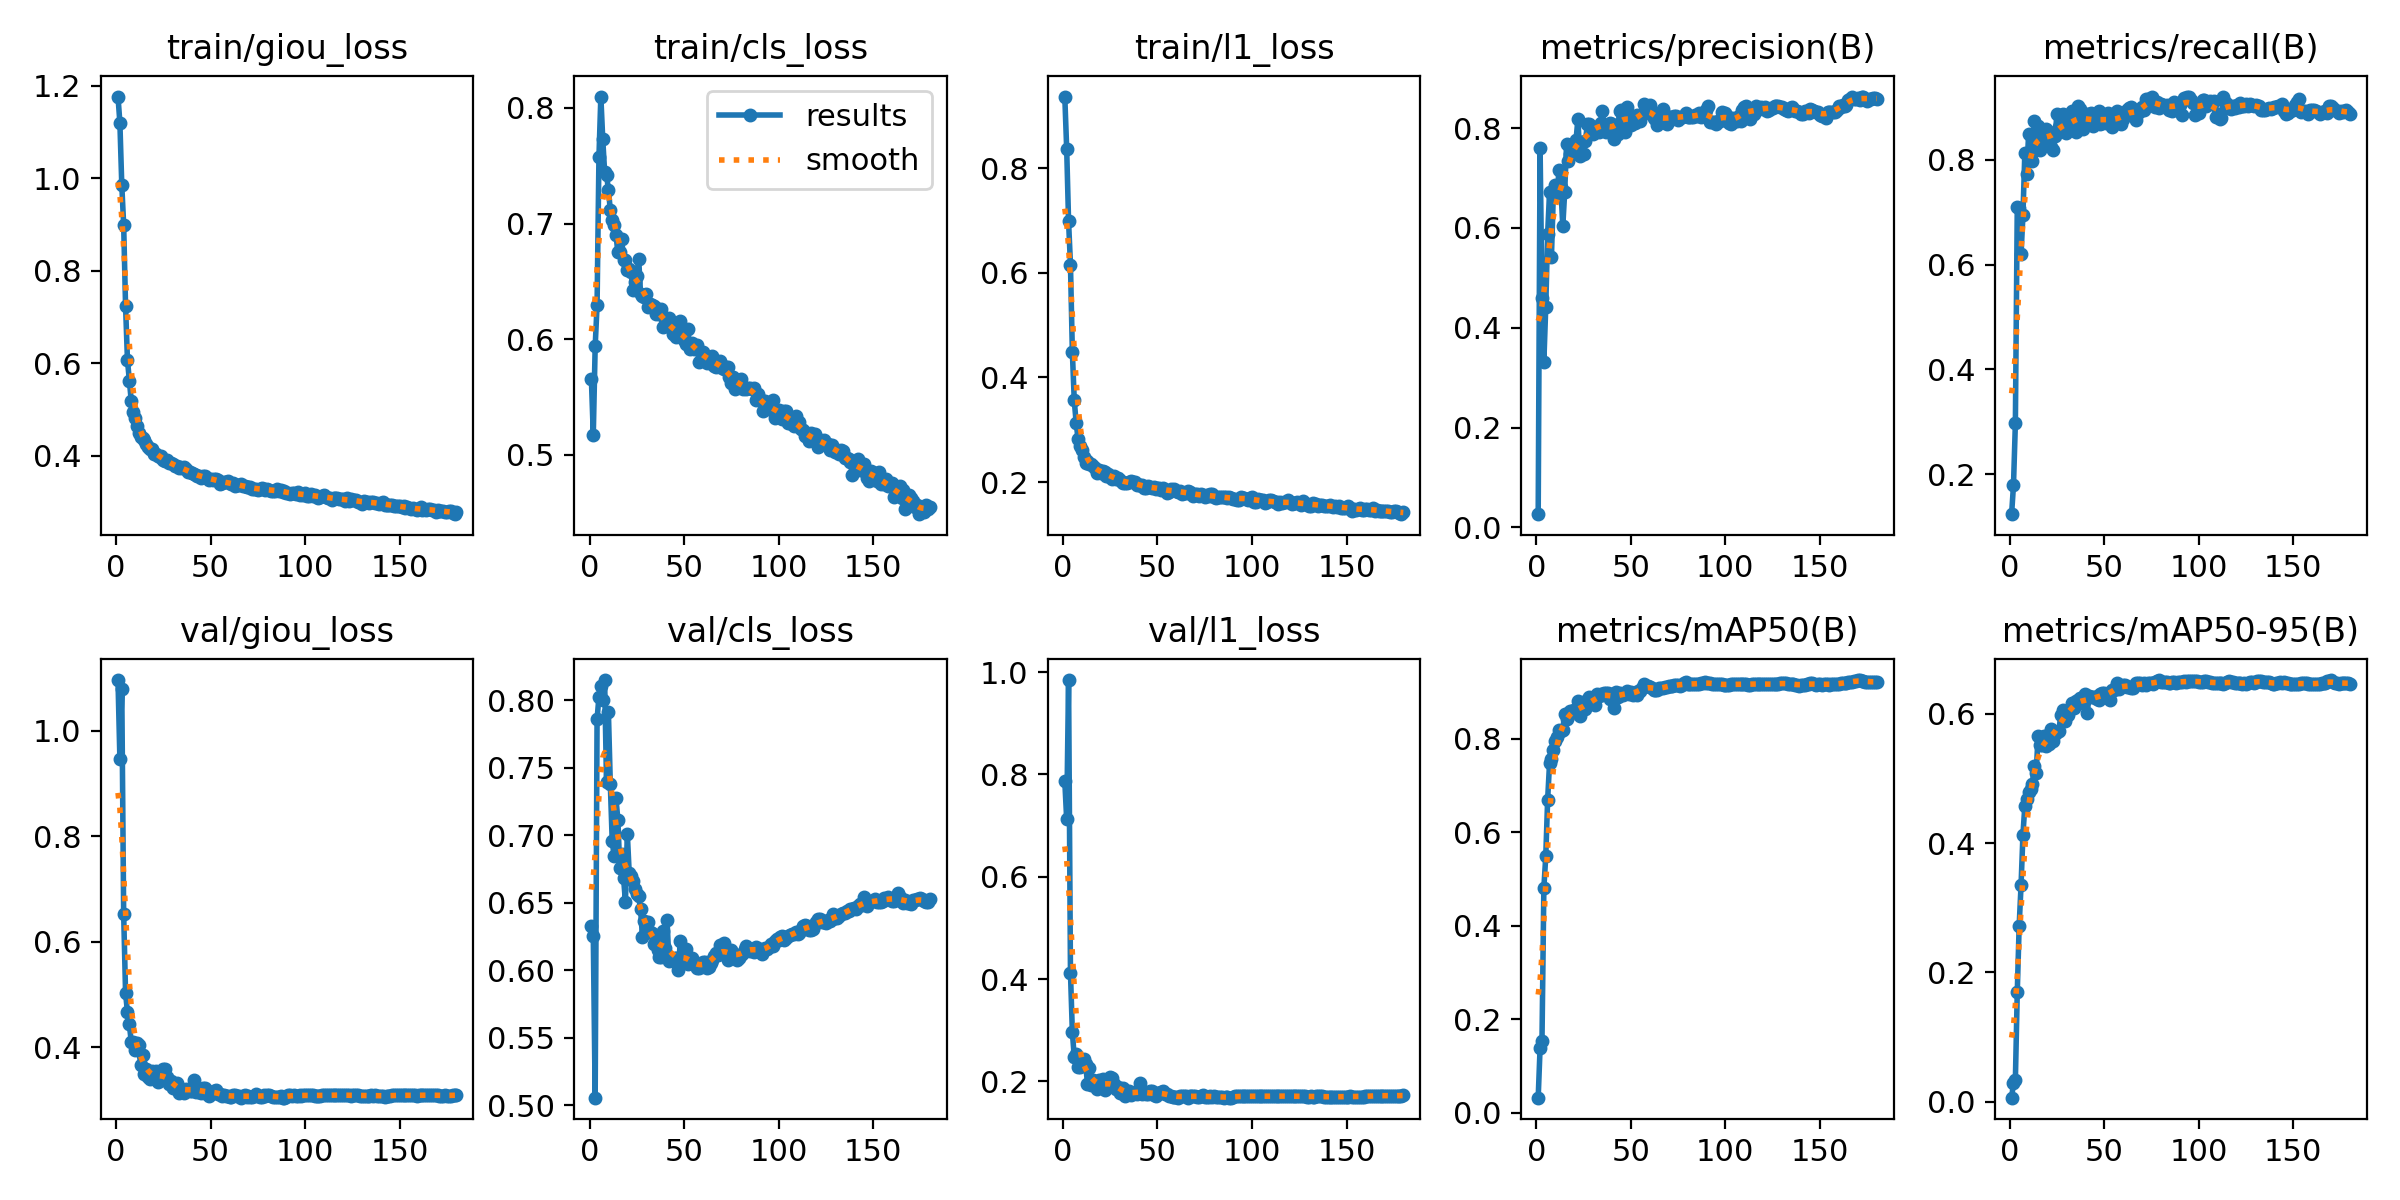

Data behind this chart, as committed beside it:
epoch, train/giou_loss, train/cls_loss, train/l1_loss, metrics/precision(B), metrics/recall(B), metrics/mAP50(B), metrics/mAP50-95(B), val/giou_loss, val/cls_loss, val/l1_loss, lr/pg0, lr/pg1, lr/pg2
1, 1.177, 0.5652, 0.9371, 0.02656, 0.1235, 0.03181, 0.00598, 1.096, 0.6329, 0.7868, 0.09046, 9.55e-06, 9.55e-06
2, 1.12, 0.5174, 0.8371, 0.7605, 0.1787, 0.1386, 0.02832, 0.9467, 0.6256, 0.7118, 0.08087, 1.915e-05, 1.915e-05
3, 0.986, 0.5938, 0.6983, 0.4598, 0.297, 0.153, 0.03356, 1.079, 0.5057, 0.9843, 0.07128, 2.875e-05, 2.875e-05
4, 0.8992, 0.6293, 0.6158, 0.3322, 0.7096, 0.4811, 0.1689, 0.6528, 0.7859, 0.4123, 0.06169, 3.835e-05, 3.835e-05
5, 0.7242, 0.7579, 0.4489, 0.4423, 0.7077, 0.5483, 0.272, 0.5035, 0.8028, 0.2964, 0.0521, 4.795e-05, 4.795e-05
6, 0.6073, 0.8099, 0.3564, 0.5882, 0.6196, 0.6702, 0.3346, 0.4664, 0.8104, 0.2481, 0.04251, 5.755e-05, 5.755e-05
7, 0.5626, 0.7732, 0.3138, 0.6712, 0.6941, 0.7473, 0.4128, 0.4435, 0.8006, 0.2532, 0.03292, 6.715e-05, 6.715e-05
8, 0.519, 0.7448, 0.2828, 0.5415, 0.8134, 0.757, 0.4577, 0.4109, 0.8151, 0.2284, 0.02333, 7.675e-05, 7.675e-05
9, 0.4951, 0.7424, 0.2692, 0.6673, 0.7721, 0.7752, 0.468, 0.4094, 0.7393, 0.2272, 0.01374, 8.635e-05, 8.635e-05
10, 0.4813, 0.7294, 0.2607, 0.6861, 0.8497, 0.7954, 0.4796, 0.3955, 0.7911, 0.2327, 0.004146, 9.595e-05, 9.595e-05
11, 0.4636, 0.7117, 0.2472, 0.666, 0.8112, 0.803, 0.4834, 0.408, 0.7384, 0.2431, 0.0001, 0.0001, 0.0001
12, 0.4492, 0.703, 0.2368, 0.7161, 0.798, 0.8179, 0.4922, 0.4046, 0.6962, 0.2343, 0.0001, 0.0001, 0.0001
13, 0.4402, 0.6986, 0.2394, 0.6817, 0.8734, 0.8171, 0.5186, 0.3661, 0.6844, 0.1958, 0.0001, 0.0001, 0.0001
14, 0.4376, 0.6903, 0.2349, 0.603, 0.8213, 0.8199, 0.5087, 0.3856, 0.7274, 0.2272, 0.0001, 0.0001, 0.0001
15, 0.4349, 0.6751, 0.2339, 0.6712, 0.8645, 0.8537, 0.5654, 0.3495, 0.7117, 0.1936, 0.0001, 0.0001, 0.0001
16, 0.4249, 0.6754, 0.23, 0.7675, 0.8189, 0.8415, 0.5515, 0.3585, 0.6755, 0.2033, 0.0001, 0.0001, 0.0001
17, 0.4189, 0.687, 0.2264, 0.7337, 0.8408, 0.8495, 0.5512, 0.3438, 0.6865, 0.193, 0.0001, 0.0001, 0.0001
18, 0.4156, 0.6683, 0.2171, 0.7477, 0.8386, 0.8594, 0.5654, 0.3393, 0.6682, 0.185, 0.0001, 0.0001, 0.0001
19, 0.4141, 0.6681, 0.2231, 0.7566, 0.8586, 0.86, 0.5506, 0.3543, 0.6508, 0.2021, 0.0001, 0.0001, 0.0001
20, 0.403, 0.6594, 0.2172, 0.7542, 0.8523, 0.862, 0.5667, 0.3409, 0.7012, 0.1918, 0.0001, 0.0001, 0.0001
21, 0.4044, 0.661, 0.2203, 0.7756, 0.8534, 0.8622, 0.5537, 0.3558, 0.672, 0.205, 0.0001, 0.0001, 0.0001
22, 0.3995, 0.6583, 0.2183, 0.8181, 0.8247, 0.8818, 0.5769, 0.334, 0.6695, 0.1836, 0.0001, 0.0001, 0.0001
23, 0.398, 0.6425, 0.212, 0.745, 0.8177, 0.8479, 0.5576, 0.3386, 0.6665, 0.1863, 0.0001, 0.0001, 0.0001
24, 0.3994, 0.6497, 0.2159, 0.7731, 0.8462, 0.8671, 0.5683, 0.3479, 0.6604, 0.1953, 0.0001, 0.0001, 0.0001
25, 0.3906, 0.6546, 0.21, 0.7489, 0.8871, 0.865, 0.5713, 0.3589, 0.6566, 0.2095, 0.0001, 0.0001, 0.0001
26, 0.3892, 0.6697, 0.2059, 0.7749, 0.862, 0.8636, 0.5736, 0.3579, 0.6548, 0.2064, 0.0001, 0.0001, 0.0001
27, 0.3908, 0.6394, 0.2119, 0.8081, 0.8549, 0.8823, 0.5983, 0.3434, 0.6452, 0.1948, 0.0001, 0.0001, 0.0001
28, 0.3849, 0.6377, 0.2065, 0.8078, 0.8879, 0.8898, 0.6061, 0.3312, 0.6251, 0.1853, 0.0001, 0.0001, 0.0001
29, 0.3836, 0.6365, 0.2085, 0.7938, 0.8608, 0.8778, 0.589, 0.3364, 0.6363, 0.1894, 0.0001, 0.0001, 0.0001
30, 0.3822, 0.6393, 0.2041, 0.7876, 0.852, 0.8771, 0.598, 0.3222, 0.6301, 0.1781, 0.0001, 0.0001, 0.0001
31, 0.3777, 0.6277, 0.2002, 0.8025, 0.8639, 0.8728, 0.5981, 0.3308, 0.6362, 0.1859, 0.0001, 0.0001, 0.0001
32, 0.3769, 0.6304, 0.1984, 0.8019, 0.8772, 0.895, 0.6068, 0.3324, 0.6282, 0.1869, 0.0001, 0.0001, 0.0001
33, 0.3745, 0.6298, 0.1986, 0.7925, 0.8928, 0.8914, 0.6161, 0.3135, 0.6277, 0.1706, 0.0001, 0.0001, 0.0001
34, 0.3751, 0.6286, 0.1978, 0.8112, 0.8572, 0.8954, 0.6088, 0.3167, 0.6195, 0.1753, 0.0001, 0.0001, 0.0001
35, 0.3735, 0.6216, 0.2004, 0.8335, 0.8527, 0.8948, 0.6203, 0.3216, 0.6255, 0.1805, 0.0001, 0.0001, 0.0001
36, 0.3758, 0.6261, 0.2013, 0.7974, 0.9024, 0.8989, 0.6221, 0.3142, 0.615, 0.1734, 0.0001, 0.0001, 0.0001
37, 0.3705, 0.6217, 0.1997, 0.7927, 0.8974, 0.8986, 0.6242, 0.3208, 0.6097, 0.1772, 0.0001, 0.0001, 0.0001
38, 0.3645, 0.6257, 0.1993, 0.8002, 0.8859, 0.8984, 0.6168, 0.3194, 0.61, 0.1787, 0.0001, 0.0001, 0.0001
39, 0.3642, 0.6103, 0.1936, 0.81, 0.8592, 0.885, 0.6224, 0.3163, 0.6294, 0.176, 0.0001, 0.0001, 0.0001
40, 0.3631, 0.6171, 0.195, 0.8079, 0.8745, 0.8961, 0.631, 0.3177, 0.6166, 0.1767, 0.0001, 0.0001, 0.0001
41, 0.3614, 0.612, 0.194, 0.7788, 0.8871, 0.8663, 0.6017, 0.3373, 0.6373, 0.1972, 0.0001, 0.0001, 0.0001
42, 0.3589, 0.6186, 0.1948, 0.8027, 0.8724, 0.9008, 0.6272, 0.3158, 0.6068, 0.1758, 0.0001, 0.0001, 0.0001
43, 0.3558, 0.6101, 0.1885, 0.7892, 0.8888, 0.8903, 0.6257, 0.3163, 0.6089, 0.1769, 0.0001, 0.0001, 0.0001
44, 0.3571, 0.6049, 0.1888, 0.8349, 0.8647, 0.899, 0.6258, 0.3148, 0.607, 0.1751, 0.0001, 0.0001, 0.0001
45, 0.3518, 0.6076, 0.192, 0.8356, 0.8681, 0.8939, 0.6265, 0.3125, 0.6093, 0.1745, 0.0001, 0.0001, 0.0001
46, 0.357, 0.6016, 0.1914, 0.8249, 0.8777, 0.8936, 0.6232, 0.3223, 0.6093, 0.1812, 0.0001, 0.0001, 0.0001
47, 0.3565, 0.6067, 0.1895, 0.7924, 0.8935, 0.8971, 0.6219, 0.3231, 0.6006, 0.1807, 0.0001, 0.0001, 0.0001
48, 0.3519, 0.616, 0.1896, 0.8431, 0.8692, 0.9014, 0.6312, 0.3113, 0.6216, 0.1733, 0.0001, 0.0001, 0.0001
49, 0.3482, 0.6022, 0.1868, 0.8188, 0.8705, 0.8957, 0.633, 0.3084, 0.6073, 0.1713, 0.0001, 0.0001, 0.0001
50, 0.3497, 0.5997, 0.1894, 0.807, 0.8831, 0.9005, 0.6318, 0.3156, 0.608, 0.1777, 0.0001, 0.0001, 0.0001
51, 0.3479, 0.5956, 0.1891, 0.8141, 0.8701, 0.8929, 0.6258, 0.3158, 0.6157, 0.1775, 0.0001, 0.0001, 0.0001
52, 0.3496, 0.6089, 0.1851, 0.8113, 0.8887, 0.897, 0.6309, 0.3165, 0.6048, 0.1796, 0.0001, 0.0001, 0.0001
53, 0.35, 0.5916, 0.1883, 0.8256, 0.8732, 0.8937, 0.6222, 0.3199, 0.608, 0.1812, 0.0001, 0.0001, 0.0001
54, 0.3478, 0.5964, 0.1853, 0.8197, 0.8628, 0.9031, 0.6363, 0.3117, 0.609, 0.1747, 0.0001, 0.0001, 0.0001
55, 0.3397, 0.5916, 0.18, 0.8152, 0.8822, 0.9029, 0.6366, 0.3112, 0.6047, 0.1751, 0.0001, 0.0001, 0.0001
56, 0.3412, 0.5928, 0.1806, 0.8258, 0.876, 0.9079, 0.6412, 0.308, 0.6038, 0.1719, 0.0001, 0.0001, 0.0001
57, 0.3436, 0.5949, 0.186, 0.849, 0.8938, 0.9167, 0.6476, 0.3087, 0.6016, 0.1715, 0.0001, 0.0001, 0.0001
58, 0.3429, 0.5806, 0.185, 0.8407, 0.8718, 0.9138, 0.6386, 0.3085, 0.6016, 0.1703, 0.0001, 0.0001, 0.0001
59, 0.3448, 0.5885, 0.1868, 0.8427, 0.8686, 0.9141, 0.6431, 0.3068, 0.6042, 0.1701, 0.0001, 0.0001, 0.0001
60, 0.3418, 0.5891, 0.1832, 0.8455, 0.8782, 0.9103, 0.6445, 0.3063, 0.606, 0.1692, 0.0001, 0.0001, 0.0001
... 120 more rows
